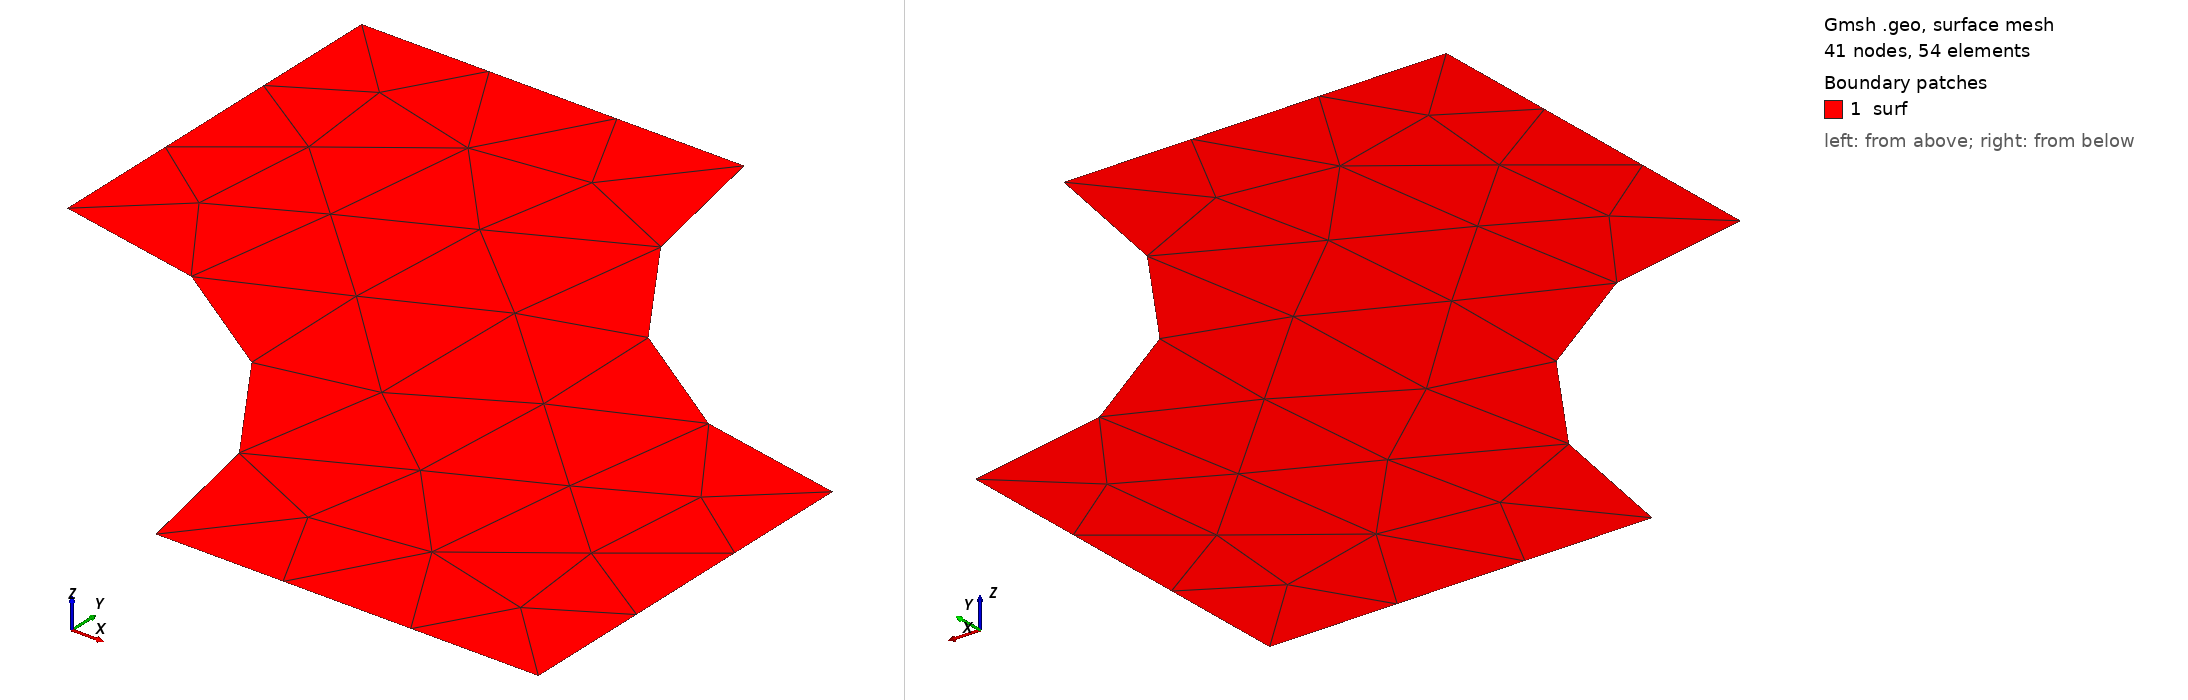

Gmsh geometry script, surface-meshed: 41 nodes, 54 surface elements. Boundary patches (legend numbers): 1 surf. Left view from above one corner, right view from below the opposite corner. Legend entries are the model's physical surfaces. The drawing asked Gmsh for element sizes between 1% and 20% of the model's largest extent; the script's own settings can give other sizes.

=== rid.geo (drawn) ===
//+
Point(1) = {0, 0, 0, 1.0};
//+
Point(2) = {0.5, 0.5, 0, 1.0};
//+
Point(3) = {0.5, 1, 0, 1.0};
//+
Point(4) = {0, 1, 0, 1.0};
//+
Circle(1) = {4, 3, 2};
//+
Point(5) = {-0.5, 0.5, 0, 1.0};
//+
Point(6) = {0, 0.5, 0, 1.0};

//+
Point(7) = {-0.5, 0, 0, 1.0};
//+
Circle(2) = {1, 7, 5};
//+
Point(8) = {-0.5, 1, 0, 1.0};
//+
Point(9) = {0.5, 0, 0, 1.0};
//+
Line(3) = {1, 9};
//+
Line(4) = {9, 2};
//+
Line(5) = {4, 8};
//+
Line(6) = {8, 5};
//+
Curve Loop(1) = {5, 6, -2, 3, 4, -1};
//+
Plane Surface(1) = {1};
//+
Physical Surface("surf") = {1};
//+
Physical Curve("buttom") = {3};
//+
Physical Curve("right") = {4};
//+
Physical Curve("left") = {6};
//+
Physical Curve("top") = {5};
//+
Physical Curve("cirlce_l") = {2};
//+
Physical Curve("cirlce_r") = {1};
